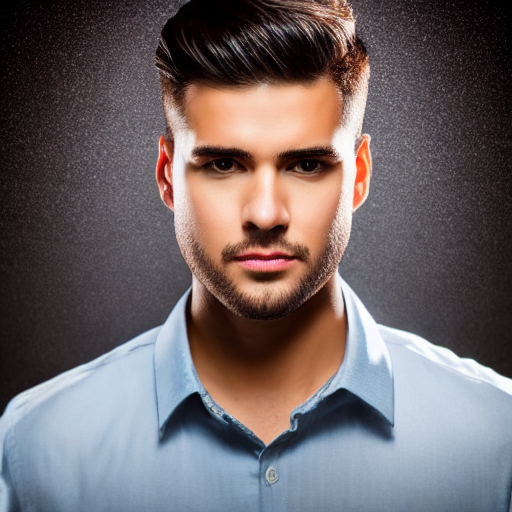
Generation parameters embedded in this image by AUTOMATIC1111 Stable Diffusion web UI or a fork of it (Forge, ...) (PNG 'parameters' text chunk):
portrait of a young guy, clean shaved, sharp focus, realistic, hyper-detailed, studio lighting
Negative prompt: ((((ugly)))), (((duplicate))), ((morbid)), ((mutilated)), [out of frame], extra fingers, mutated hands, ((poorly drawn hands)), ((poorly drawn face)), (((mutation))), (((deformed))), ((ugly)), blurry, ((bad anatomy)), (((bad proportions))), ((extra limbs)), cloned face, (((disfigured))). out of frame, ugly, extra limbs, (bad anatomy), gross proportions, (malformed limbs), ((missing arms)), ((missing legs)), (((extra arms))), (((extra legs))), mutated hands, (fused fingers), (too many fingers), (((long neck)))
Steps: 50, Sampler: DDIM, CFG scale: 7, Seed: 288628240, Size: 512x512, Model hash: 81761151